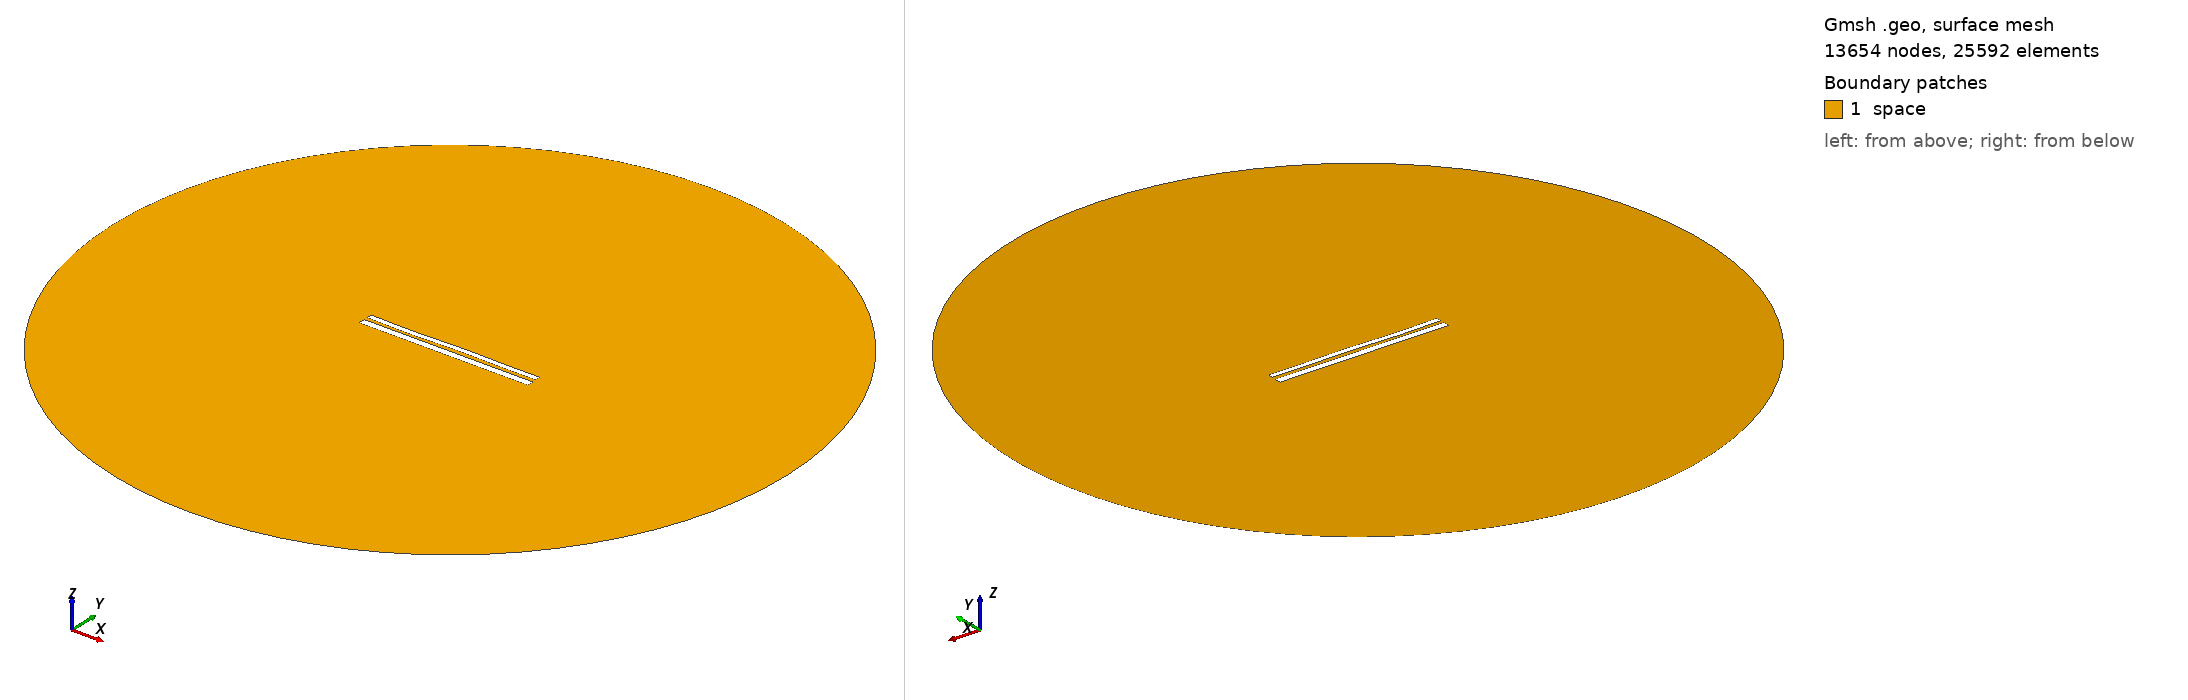

Gmsh geometry script, surface-meshed: 13654 nodes, 25592 surface elements. Boundary patches (legend numbers): 1 space. Left view from above one corner, right view from below the opposite corner. Legend entries are the model's physical surfaces. The drawing asked Gmsh for element sizes between 1% and 20% of the model's largest extent; the script's own settings can give other sizes.

=== 10426.geo (drawn) ===
//---------------------------------------
// Geometry kernel
//---------------------------------------

SetFactory("OpenCASCADE");



//---------------------------------------
// Parameters of the geometry
//---------------------------------------

// Overetch of the upper plate
overetch = 0.375;

// Distance between the plates
distance = 1.75;

// Discretization over the x axis (for the deformation)
nx = 50; 

// Length of the plate
L = 100 - overetch; 

// Number of modes
n = 4; 

// 1st mode coefficient
coeff(1) = 0.07499999999999998;
beta(1) = 0.596864 * 3.1415926535 / L;

// 2nd mode coefficient
coeff(2) = 0.0;
beta(2) = 1.49418 * 3.1415926535 / L;

// 3rd mode coefficient
coeff(3) = -0.15;
beta(3) = 2.50025 * 3.1415926535 / L;

// 4th mode coefficient
coeff(4) = -0.15;
beta(4) = 3.49999 * 3.1415926535 / L;



//---------------------------------------
// Upper plate (deformed rectangle)
//---------------------------------------

// Coordiantes of the upper plate
xmin = -50;
xmax = 50 - overetch;

// Height of the upper plate
yheight = 4 - 2 * overetch;

// Indexes of the points
UpperID[] = {};
LowerID[] = {};
LeftID[] = {};
RightID[] = {};

// Point index
p = 1;

// Horizontal edges
For i In {1:nx}
    x = xmin + (i-1)*(xmax - xmin)/(nx-1);

    y_bottom = distance / 2 + overetch;
    For j In {1:n}
        C = (Cosh(beta(j)*L) + Cos(beta(j)*L)) / (Sinh(beta(j)*L) + Sin(beta(j)*L));
        y_bottom  = y_bottom + coeff(j) * (Cosh(beta(j)*(x+50)) - Cos(beta(j)*(x+50)) - C * (Sinh(beta(j)*(x+50)) - Sin(beta(j)*(x+50))));
    EndFor

    y_top = y_bottom + yheight;

    Point(p) = {x, y_top, 0, 1.0};
    UpperID[i] = p;
    p = p + 1;

    Point(p) = {x, y_bottom, 0, 1.0};
    LowerID[i] = p;
    p = p + 1;
EndFor

// Create point lists
UpperPts[] = {}; LowerPts[] = {};
For i In {1:nx}
  UpperPts[] += {UpperID[i]};
  LowerPts[] += {LowerID[i]};
EndFor

// Build splines
Spline(1) = {UpperPts[]};
Spline(2) = {LowerPts[]};
Line(3) = {LowerPts[nx-1], UpperPts[nx-1]};
Line(4) = {LowerPts[0], UpperPts[0]};

// Build the plane surface
Curve Loop(1) = {2, 3, -1, -4};
Plane Surface(1) = {1};



//---------------------------------------
// Lower plate (rectangle)
//---------------------------------------

// Vertices
Point(1001) = {-50, -1, 0, 1.0};
Point(1002) = { 50, -1, 0, 1.0};
Point(1003) = { 50,  -5, 0, 1.0};
Point(1004) = {-50,  -5, 0, 1.0};

// Edges
Line(5) = {1001, 1002};
Line(6) = {1002, 1003};
Line(7) = {1003, 1004};
Line(8) = {1004, 1001};

// Plane surface
Line Loop(2) = {5, 6, 7, 8};
Plane Surface(2) = {2}; 



//---------------------------------------
// Outer (fictious) boundary
//---------------------------------------

// Points
Point(1005) = {0, 0, 0};       // Center
Point(1006) = {200, 0, 0};     // Start point
Point(1007) = {0, 200, 0};     // 90 degrees
Point(1008) = {-200, 0, 0};    // 180 degrees
Point(1009) = {0, -200, 0};    // 270 degrees

// Circle arcs (each needs start, center, end)
Circle(9) = {1006, 1005, 1007};
Circle(10) = {1007, 1005, 1008};
Circle(11) = {1008, 1005, 1009};
Circle(12) = {1009, 1005, 1006};

// Plane surface for the entire domain
Curve Loop(3) = {9, 10, 11, 12};
Surface(3) = {3};

// Subtract the plates from the whole domain to obtain the actual domain where we want to solve the equations
BooleanDifference{ Surface{3}; Delete; }{ Surface{1}; Surface{2}; Delete; }




//---------------------------------------
// Transfinite Lines/Curves
//---------------------------------------

// Set the number of points on the boundaries
r = 7;

// Plates
Transfinite Curve {1, 2} = 50*r Using Progression 1;
Transfinite Curve {3, 4} = 2*r Using Progression 1;
Transfinite Line {5, 7} = 50*r Using Progression 1;
Transfinite Line {6, 8} = 2*r Using Progression 1;

// Outer boundary
Transfinite Line {9, 10, 11, 12} = 20 Using Progression 1;



//---------------------------------------
// Physical groups
//---------------------------------------                

// Physical curves (boundaries)
Physical Line("force_segment", 10) = {2};
Physical Line("upper_plate", 11) = {1, 3, 4};
Physical Line("lower_plate", 12) = {5, 6, 7, 8};
Physical Line("boundary", 20) = {9, 10, 11, 12};

// Physical Surfaces
Physical Surface("space", 30) = {3};



//---------------------------------------
// 6. Generate the Mesh
//---------------------------------------

// 2D mesh generation
Mesh 2;
